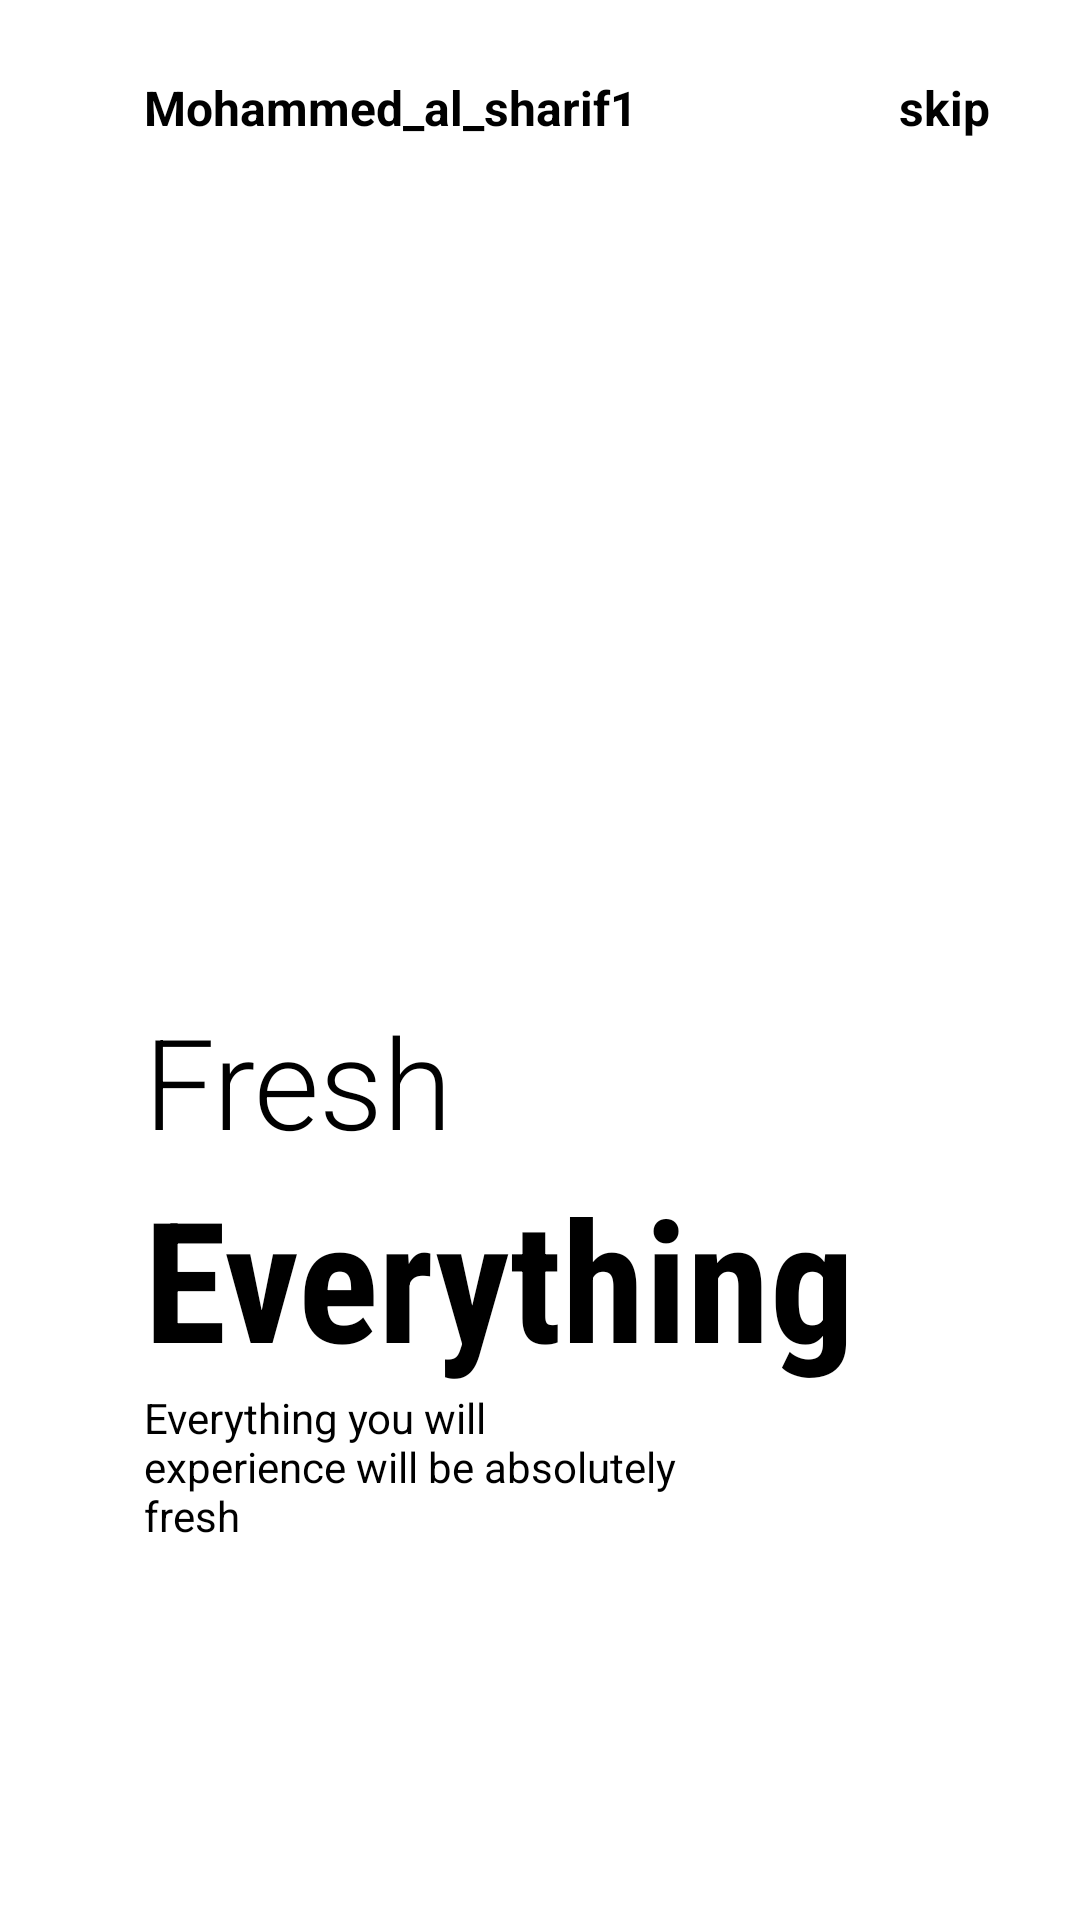

Android layout source for this screen:
<!-- AndroidManifest.xml: application theme Theme.ScreenDesign -->
<!-- res/layout/fragment_on_boarding1.xml -->
<?xml version="1.0" encoding="utf-8"?>
<androidx.constraintlayout.widget.ConstraintLayout
    xmlns:android="http://schemas.android.com/apk/res/android"
    xmlns:app="http://schemas.android.com/apk/res-auto"
    android:layout_width="match_parent"
    android:layout_height="match_parent"
    android:background="@color/white"
    >

    <ImageView
        android:id="@+id/imageView"
        android:layout_width="200dp"
        android:layout_height="200dp"
        android:src="@drawable/img1"
        app:layout_constraintBottom_toBottomOf="parent"
        app:layout_constraintEnd_toEndOf="parent"
        app:layout_constraintHorizontal_bias=".3"
        app:layout_constraintStart_toStartOf="parent"
        app:layout_constraintTop_toTopOf="parent"
        app:layout_constraintVertical_bias=".3"></ImageView>

    <TextView
        android:id="@+id/textView"
        android:layout_width="wrap_content"
        android:layout_height="wrap_content"
        android:layout_marginTop="25dp"
        android:text="Mohammed_al_sharif1"
        android:textColor="@color/black"
        android:textSize="16sp"
        android:textStyle="bold"
        app:layout_constraintBottom_toTopOf="@+id/imageView"
        app:layout_constraintEnd_toEndOf="parent"
        app:layout_constraintHorizontal_bias="0"
        app:layout_constraintStart_toStartOf="@+id/imageView"
        app:layout_constraintTop_toTopOf="parent"
        app:layout_constraintVertical_bias="0"></TextView>

    <TextView
        android:layout_width="wrap_content"
        android:layout_height="wrap_content"
        android:text="skip"
        android:textSize="16dp"
        android:textStyle="bold"
        app:layout_constraintHorizontal_bias="1"
       android:layout_marginRight="30dp"
        android:textColor="@color/black"
        app:layout_constraintBottom_toBottomOf="@+id/textView"
        app:layout_constraintEnd_toEndOf="parent"
        app:layout_constraintStart_toEndOf="@+id/textView"
        app:layout_constraintTop_toTopOf="@+id/textView">
    </TextView>

    <TextView
        android:id="@+id/textView2"
        android:layout_width="wrap_content"
        android:layout_height="wrap_content"
        android:fontFamily="sans-serif-light"
        android:text="Fresh"
        android:textSize="42sp"
        android:textColor="@color/black"
        app:layout_constraintBottom_toBottomOf="parent"
        app:layout_constraintEnd_toEndOf="parent"
        app:layout_constraintHorizontal_bias="0"
        app:layout_constraintStart_toStartOf="@+id/imageView"
        app:layout_constraintTop_toBottomOf="@+id/imageView"
        app:layout_constraintVertical_bias="0">

    </TextView>

    <TextView
        android:id="@+id/textView3"
        android:layout_width="wrap_content"
        android:layout_height="wrap_content"
        android:fontFamily="sans-serif-condensed"
        android:text="Everything"
        android:textColor="@color/black"
        android:textSize="56sp"
        android:textStyle="bold"
        app:layout_constraintBottom_toBottomOf="parent"
        app:layout_constraintEnd_toEndOf="parent"
        app:layout_constraintHorizontal_bias="0"
        app:layout_constraintStart_toStartOf="@+id/textView2"
        app:layout_constraintTop_toBottomOf="@+id/textView2"
        app:layout_constraintVertical_bias="0"></TextView>

    <TextView
        android:id="@+id/textView4"
        android:layout_width="0dp"
        android:layout_height="0dp"
        android:textColor="@color/black"
        android:text="Everything you will experience will be absolutely fresh"
        app:layout_constraintBottom_toBottomOf="parent"
        app:layout_constraintEnd_toEndOf="parent"
        app:layout_constraintHeight_percent=".1"
        app:layout_constraintHorizontal_bias="0"
        app:layout_constraintStart_toStartOf="@+id/textView3"
        app:layout_constraintTop_toBottomOf="@+id/textView3"
        app:layout_constraintVertical_bias="0"
        app:layout_constraintWidth_percent=".5" />

    <ImageView
        android:layout_width="50dp"
        android:layout_height="10dp"
        android:src="@drawable/tab1"
        app:layout_constraintBottom_toBottomOf="parent"
        app:layout_constraintEnd_toEndOf="parent"
        app:layout_constraintHorizontal_bias="0"
        app:layout_constraintVertical_bias=".6"
        android:layout_marginLeft="5dp"
        app:layout_constraintStart_toStartOf="@+id/textView4"
        app:layout_constraintTop_toBottomOf="@+id/textView4" />
</androidx.constraintlayout.widget.ConstraintLayout>
<!-- resources referenced by this layout -->
<resources>
  <color name="black">#FF000000</color>
  <color name="white">#FFFFFFFF</color>
  <style name="Theme.ScreenDesign" parent="Theme.MaterialComponents.DayNight.NoActionBar">
          
          <item name="colorPrimary">@color/purple_500</item>
          <item name="colorPrimaryVariant">@color/purple_700</item>
          <item name="colorOnPrimary">@color/white</item>
          
          <item name="colorSecondary">@color/teal_200</item>
          <item name="colorSecondaryVariant">@color/teal_700</item>
          <item name="colorOnSecondary">@color/black</item>
          
          <item name="android:statusBarColor" tools:targetApi="l">?attr/colorPrimaryVariant</item>
          
      </style>
  <color name="purple_500">#FF6200EE</color>
  <color name="purple_700">#FF3700B3</color>
  <color name="teal_200">#FF03DAC5</color>
  <color name="teal_700">#FF018786</color>
</resources>
